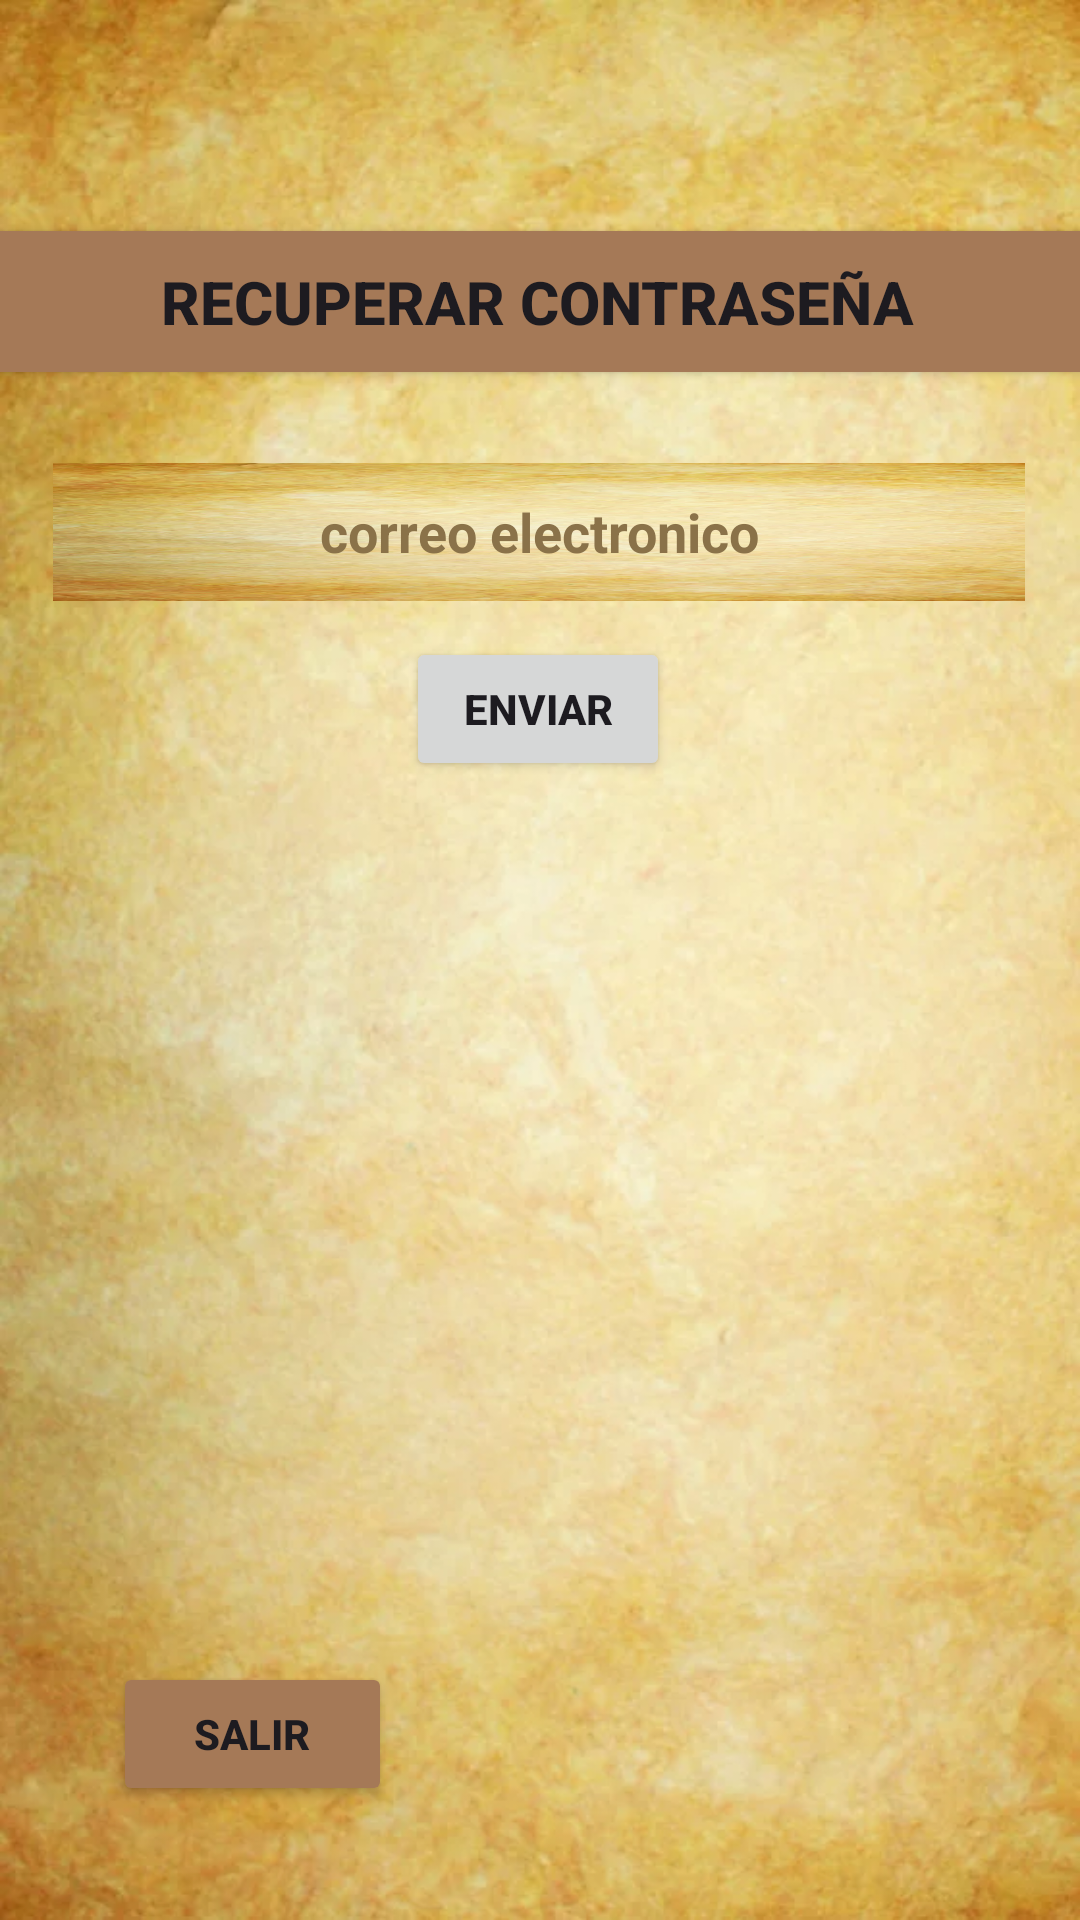

This screen was rendered from an Android layout file. Write that file and the resources it references.
<!-- AndroidManifest.xml: application theme Theme.ControlAviar -->
<!-- res/layout/activity_recordar_pass.xml -->
<?xml version="1.0" encoding="utf-8"?>
<androidx.constraintlayout.widget.ConstraintLayout xmlns:android="http://schemas.android.com/apk/res/android"
    xmlns:app="http://schemas.android.com/apk/res-auto"
    xmlns:tools="http://schemas.android.com/tools"
    android:layout_width="match_parent"
    android:layout_height="match_parent"
    android:background="@drawable/a8ab47_6e5beef08e504f5a824f1ad5185c3512"
    tools:context=".RecordarPassActivity">

    <Button
        android:id="@+id/button2"
        android:layout_width="444dp"
        android:layout_height="59dp"
        android:backgroundTint="#A57957"
        android:text="RECUPERAR CONTRASEÑA"
        android:textSize="20sp"
        android:textStyle="bold"
        app:layout_constraintBottom_toBottomOf="parent"
        app:layout_constraintEnd_toEndOf="parent"
        app:layout_constraintHorizontal_bias="0.517"
        app:layout_constraintStart_toStartOf="parent"
        app:layout_constraintTop_toTopOf="parent"
        app:layout_constraintVertical_bias="0.122" />

    <EditText
        android:id="@+id/txtcorreo"
        android:layout_width="324dp"
        android:layout_height="46dp"
        android:ems="10"
        android:textColorHint="#8A7249"
        android:textStyle="bold"
        android:hint="correo electronico"
        android:textColor="#573110"
        android:inputType="textEmailAddress"
        android:textAlignment="center"
        android:background="@drawable/a8ab47_6e5beef08e504f5a824f1ad5185c3512"
        app:layout_constraintBottom_toBottomOf="parent"
        app:layout_constraintEnd_toEndOf="parent"
        app:layout_constraintHorizontal_bias="0.494"
        app:layout_constraintStart_toStartOf="parent"
        app:layout_constraintTop_toTopOf="parent"
        app:layout_constraintVertical_bias="0.26" />

    <Button
        android:id="@+id/btncambiar"
        android:layout_width="wrap_content"
        android:layout_height="wrap_content"
        android:layout_marginTop="12dp"
        android:text="ENVIAR"
        android:textStyle="bold"
        app:layout_constraintEnd_toEndOf="parent"
        app:layout_constraintHorizontal_bias="0.498"
        app:layout_constraintStart_toStartOf="parent"
        app:layout_constraintTop_toBottomOf="@+id/txtcorreo" />

    <Button
        android:id="@+id/btnregresar2"
        android:layout_width="93dp"
        android:layout_height="48dp"
        android:backgroundTint="#A57957"
        android:text="Salir"
        android:textStyle="bold"
        app:layout_constraintBottom_toBottomOf="parent"
        app:layout_constraintEnd_toEndOf="parent"
        app:layout_constraintHorizontal_bias="0.141"
        app:layout_constraintStart_toStartOf="parent"
        app:layout_constraintTop_toTopOf="parent"
        app:layout_constraintVertical_bias="0.936" />

    <ImageView
        android:id="@+id/imageView2"
        android:layout_width="391dp"
        android:layout_height="359dp"
        app:layout_constraintBottom_toBottomOf="parent"
        app:layout_constraintEnd_toEndOf="parent"
        app:layout_constraintStart_toStartOf="parent"
        app:layout_constraintTop_toTopOf="parent"
        app:layout_constraintVertical_bias="0.636"
        app:srcCompat="@drawable/appaves" />

</androidx.constraintlayout.widget.ConstraintLayout>
<!-- resources referenced by this layout -->
<resources>
  <!-- drawable a8ab47_6e5beef08e504f5a824f1ad5185c3512: webp bitmap (drawable, 51716 bytes) -->
  <style name="Theme.ControlAviar" parent="Base.Theme.ControlAviar" />
  <style name="Base.Theme.ControlAviar" parent="Theme.Material3.DayNight.NoActionBar">
          
          <item name="colorPrimary">#A57957</item>
  
      </style>
</resources>
